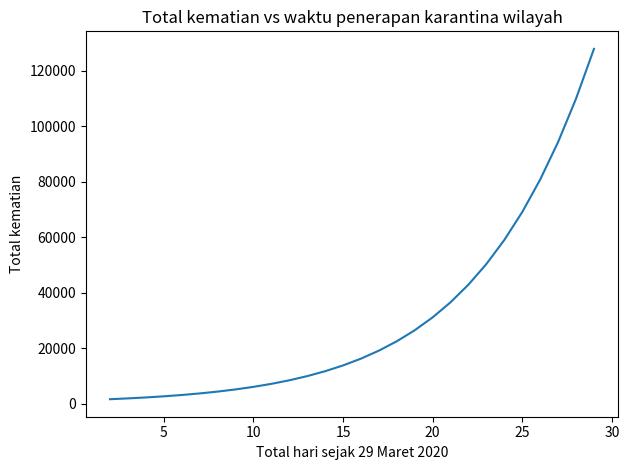

This chart was generated by the following Python code:
import numpy as np
from scipy.integrate import odeint
import matplotlib.pyplot as plt

deaths = []
durations = []
delays = np.arange(2,30)*1.0 # [2, 4, 7, 10, 14, 21, 30]
fracs = np.linspace(0.75, 1.0, 50)
use_delay = True
# for frac in fracs:
for delay in delays:
    if not use_delay:
        delay = 2
    else:
        frac = 1.0
    daynow = 66 # 29/03/2020

    pop = 263614931.0
    y0 = (pop, 1.0, 0.0, 0.0)
    R0 = 3.80
    R1 = 0.67 * (frac) + (1-frac) * R0
    tinterv = daynow + delay
    print(tinterv)
    Tinc = 5.2
    Tinf = 6.3
    cfr = 0.82/100

    b = Tinc + Tinf
    a = Tinc * Tinf
    c = 1-R0
    d = (-b + np.sqrt(b*b-4*a*c))/(2*a)
    print("Exponential factor: %.3e" % d)
    print("Doubling day: %.3e" % (np.log(2)/d))

    def func(y, t):
        # y: (S, E, I, R)
        R = R0 if t <= tinterv else R1
        dsdt = -R/Tinf * y[2]*y[0]/pop
        dedt = R/Tinf * y[2]*y[0]/pop - y[1] / Tinc
        didt = y[1]/Tinc - y[2]/Tinf
        drdt = y[2]/Tinf
        dydt = np.array([dsdt, dedt, didt, drdt])
        return dydt

    t = np.arange(20000)*0.1
    yt = odeint(func, y0, t)

    ddeath = (yt[1:,-1] - yt[:-1,-1]) * cfr / (t[1] - t[0])

    durations.append(np.max(t[1:][ddeath>20]))
    deaths.append(yt[-1,3]*cfr)

if use_delay:
    # plt.plot(delays, deaths, '-')
    # plt.xlabel("Days since 29 March 2020")
    # plt.ylabel("Number of deaths")
    # plt.title("Number of deaths vs starting time of total lockdown")
    # plt.tight_layout()
    # plt.show()
    #
    # plt.plot(delays, durations, '-')
    # plt.xlabel("Days since 29 March 2020")
    # plt.ylabel("Durations")
    # plt.title("Lockdown durations vs starting time of total lockdown")
    # plt.show()

    plt.plot(delays, deaths, '-')
    plt.xlabel("Total hari sejak 29 Maret 2020")
    plt.ylabel("Total kematian")
    plt.title("Total kematian vs waktu penerapan karantina wilayah")
    plt.tight_layout()
    plt.show()
else:
    # plt.plot(fracs, deaths, '-')
    # plt.xlabel("Fraction of population obeying the rule")
    # plt.ylabel("Number of deaths")
    # plt.gca().set_yscale("log")
    # plt.show()

    plt.plot(fracs*100, deaths, '-')
    plt.xlabel("Persentase populasi yang patuh")
    plt.ylabel("Jumlah kematian")
    plt.gca().set_yscale("log")
    plt.show()

# delaying lockdown 4 days double the number of deaths
